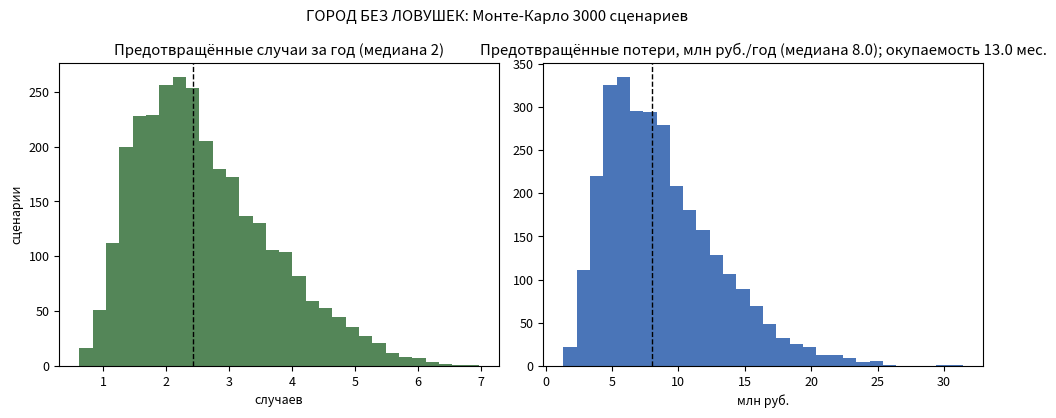

Generate this figure with matplotlib:
# ГОРОД БЕЗ ЛОВУШЕК: Монте-Карло 3 000 сценариев — предотвращённые травмы и потери
# Запуск: python3 lovushka_effect.py -> lovushka_effect.png
import numpy as np
import matplotlib.pyplot as plt

rng = np.random.default_rng(2026)
N = 3000

manholes = 500
events_per_year = manholes * rng.uniform(0.35, 0.75, size=N)     # событий смещения/просадки/кражи
detect = rng.uniform(0.86, 0.93, size=N)                          # доля обнаруженных датчиками
share_open = rng.uniform(0.18, 0.35, size=N)                      # доля, что стало бы открытой ловушкой
injury_per_open = rng.uniform(0.02, 0.06, size=N)                 # вероятность травмы/аварии за год
prevented = events_per_year * detect * share_open * injury_per_open

# потери на случай: лечение/ремонт авто/компенсации/аварийные работы
cost_case = rng.triangular(1.6, 3.0, 5.5, size=N)                # млн руб.
effect = prevented * cost_case

net = 3.5
capex = 3.8
payback = 12 * capex / net

plt.rcParams.update({"font.size": 9})
fig, ax = plt.subplots(1, 2, figsize=(10, 4.2))
ax[0].hist(prevented, bins=30, color="#1b5e20", alpha=0.75)
ax[0].axvline(np.median(prevented), color="k", ls="--", lw=1)
ax[0].set_title(f"Предотвращённые случаи за год (медиана {np.median(prevented):.0f})")
ax[0].set_xlabel("случаев"); ax[0].set_ylabel("сценарии")
ax[1].hist(effect, bins=30, color="#0d47a1", alpha=0.75)
ax[1].axvline(np.median(effect), color="k", ls="--", lw=1)
ax[1].set_title(f"Предотвращённые потери, млн руб./год (медиана {np.median(effect):.1f}); окупаемость {payback:.1f} мес.")
ax[1].set_xlabel("млн руб.")
fig.suptitle(f"ГОРОД БЕЗ ЛОВУШЕК: Монте-Карло {N} сценариев")
fig.tight_layout()
fig.savefig("lovushka_effect.png", dpi=150)
print("случаи: медиана %.0f (p10 %.0f, p90 %.0f); потери: медиана %.1f млн руб./год"
      % (np.median(prevented), np.percentile(prevented, 10), np.percentile(prevented, 90), np.median(effect)))
